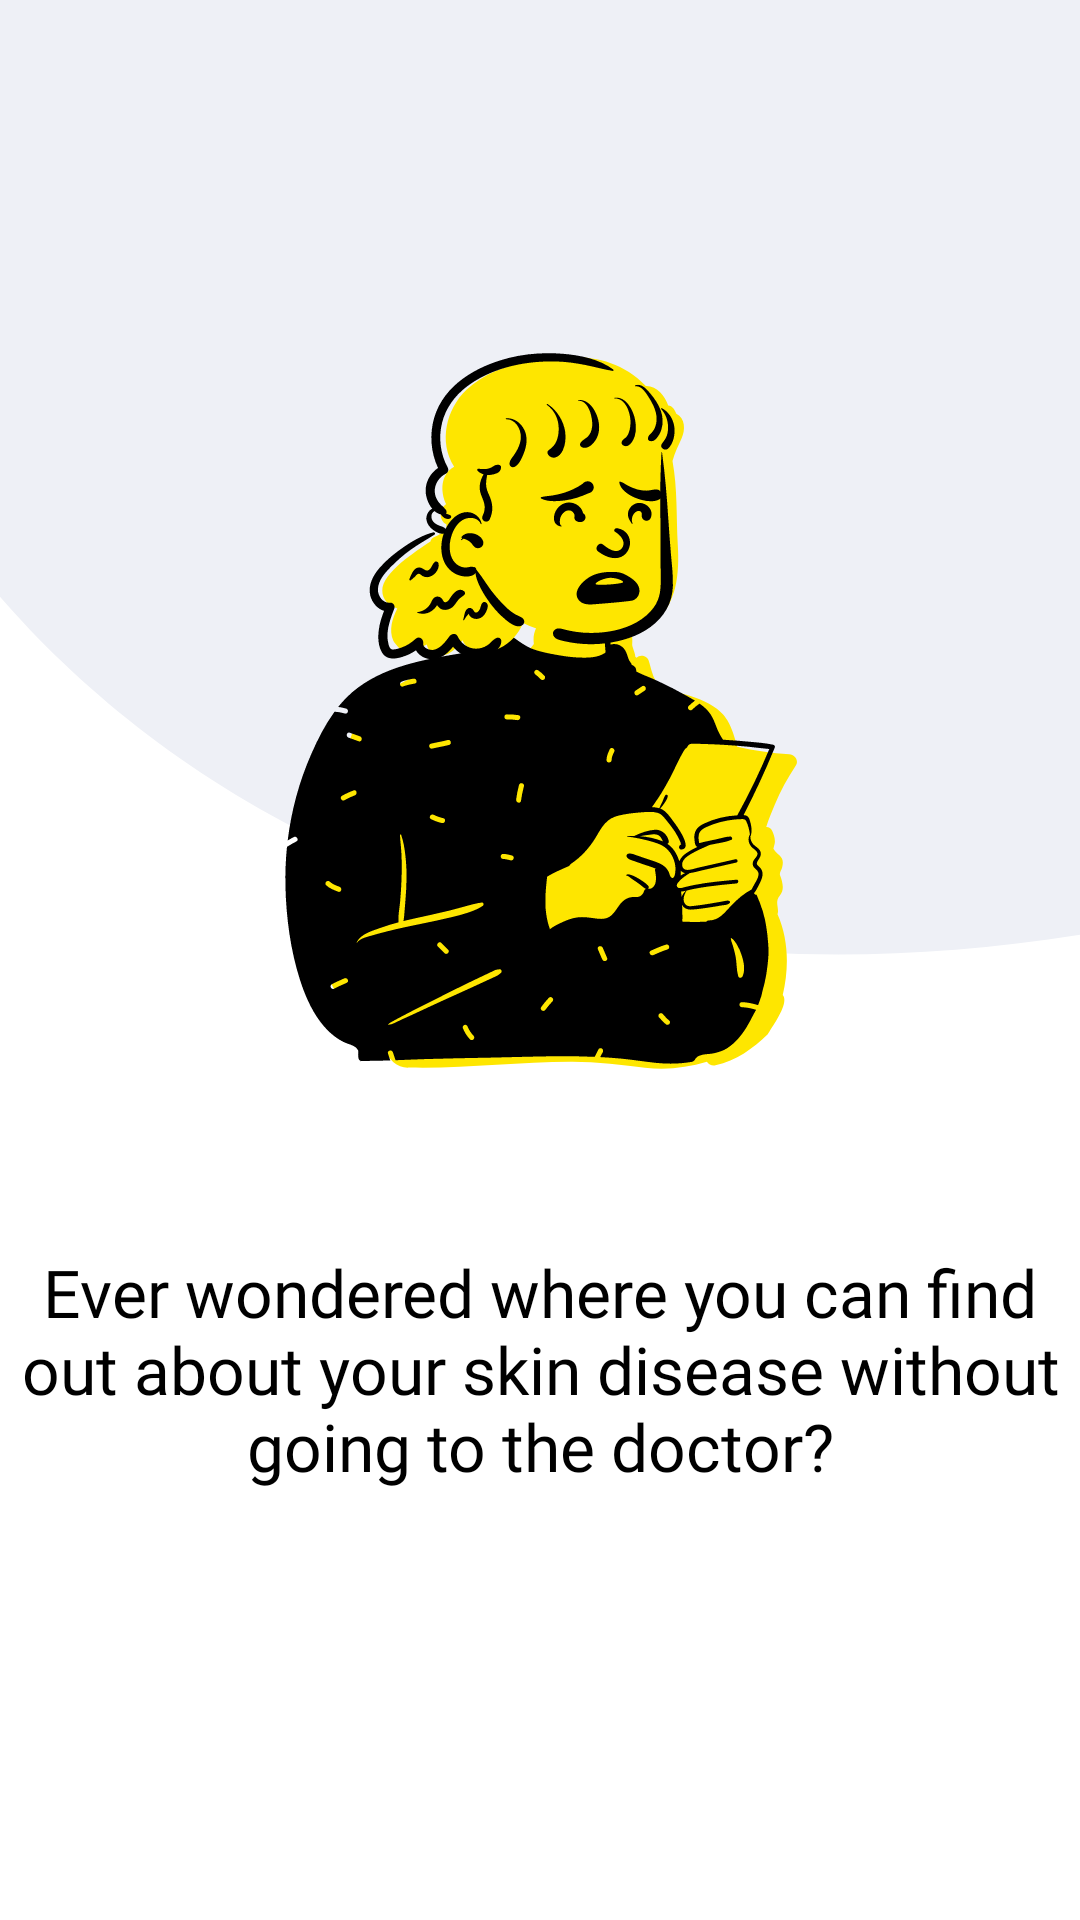

Write the Android layout XML for this screen, with the resource values it uses.
<!-- AndroidManifest.xml: application theme Theme.AISkin -->
<!-- res/layout/intro_layout_1.xml -->
<?xml version="1.0" encoding="utf-8"?>
<androidx.constraintlayout.widget.ConstraintLayout xmlns:android="http://schemas.android.com/apk/res/android"
    xmlns:app="http://schemas.android.com/apk/res-auto"
    android:layout_width="match_parent"
    android:layout_height="match_parent">

    <ImageView
        android:layout_width="match_parent"
        android:layout_height="wrap_content"
        android:layout_alignParentBottom="true"
        android:contentDescription="@string/desc_background"
        app:layout_constraintTop_toTopOf="parent"
        android:background="@drawable/intro_background_1"/>

    <ImageView
            android:layout_width="wrap_content"
            android:layout_height="wrap_content"
            android:layout_alignParentBottom="true"
            android:contentDescription="@string/desc_image_intro"
            app:layout_constraintBottom_toTopOf="@+id/guidelineHorizontal"
            app:layout_constraintTop_toTopOf="@+id/guidelineHorizontal2"
            app:layout_constraintEnd_toEndOf="parent"
            app:layout_constraintStart_toStartOf="parent"
            android:src="@drawable/intro_image_1" />

    <androidx.constraintlayout.widget.Guideline
        android:id="@+id/guidelineHorizontal"
        android:layout_width="wrap_content"
        android:layout_height="64dp"
        android:orientation="horizontal"
        app:layout_constraintEnd_toEndOf="parent"
        app:layout_constraintGuide_percent="0.5"
        app:layout_constraintStart_toStartOf="parent" />

    <androidx.constraintlayout.widget.Guideline
        android:id="@+id/guidelineHorizontal2"
        android:layout_width="wrap_content"
        android:layout_height="64dp"
        android:orientation="horizontal"
        app:layout_constraintEnd_toEndOf="parent"
        app:layout_constraintGuide_percent="0.24"
        app:layout_constraintStart_toStartOf="parent" />

    <androidx.constraintlayout.widget.Guideline
        android:id="@+id/guidelineHorizontal3"
        android:layout_width="wrap_content"
        android:layout_height="64dp"
        android:orientation="horizontal"
        app:layout_constraintEnd_toEndOf="parent"
        app:layout_constraintGuide_percent="0.65"
        app:layout_constraintStart_toStartOf="parent" />

        <TextView
            android:layout_width="wrap_content"
            android:layout_height="wrap_content"
            android:gravity="center"
            style="@style/RegularBlack22sp"
            android:text="@string/text_intro"
            app:layout_constraintEnd_toEndOf="parent"
            app:layout_constraintStart_toStartOf="parent"
            app:layout_constraintTop_toBottomOf="@id/guidelineHorizontal3"/>

</androidx.constraintlayout.widget.ConstraintLayout>
<!-- resources referenced by this layout -->
<resources>
  <!-- drawable intro_background_1 (drawable) -->
  <vector xmlns:android="http://schemas.android.com/apk/res/android"
      android:width="430dp"
      android:height="486dp"
      android:viewportWidth="430"
      android:viewportHeight="486">
      <path
          android:fillColor="#FFEEF0F6"
          android:pathData="M503.5 298.5C173.1 371.7-1.17 223-47 139.5L-120.5-99l208-18h1217C1432 88.83 1615.4 497.4 1329 485c-358-15.5-412.5-278-825.5-186.5Z"/>
  </vector>
  <!-- drawable intro_image_1: vector/xml drawable (drawable, 22699 chars, omitted) -->
  <string name="desc_background">background</string>
  <string name="desc_image_intro">Image Intro</string>
  <string name="text_intro">Ever wondered where you can find\nout about your skin disease without\ngoing to the doctor?</string>
  <style name="RegularBlack22sp" parent="TextAppearance.AppCompat">
          <item name="android:textColor">@color/black</item>
          <item name="android:fontFamily">@font/syne_regular</item>
          <item name="android:textSize">22sp</item>
          <item name="android:letterSpacing">0</item>
  
      </style>
  <style name="Theme.AISkin" parent="Theme.MaterialComponents.DayNight.NoActionBar">
          
          <item name="colorPrimary">@color/yellow</item>
          <item name="colorPrimaryVariant">@color/yellow_200</item>
          <item name="colorOnPrimary">@color/white</item>
          
          <item name="colorSecondary">@color/grey</item>
          <item name="colorSecondaryVariant">@color/grey_200</item>
          <item name="colorOnSecondary">@color/black</item>
          
          <item name="android:statusBarColor">?attr/colorPrimaryVariant</item>
      </style>
  <color name="black">#ff000000</color>
  <color name="yellow">#FEE600</color>
  <color name="yellow_200">#9E9001</color>
  <color name="white">#FFFFFFFF</color>
  <color name="grey">#EEF0F6</color>
  <color name="grey_200">#B7B8BD</color>
</resources>
